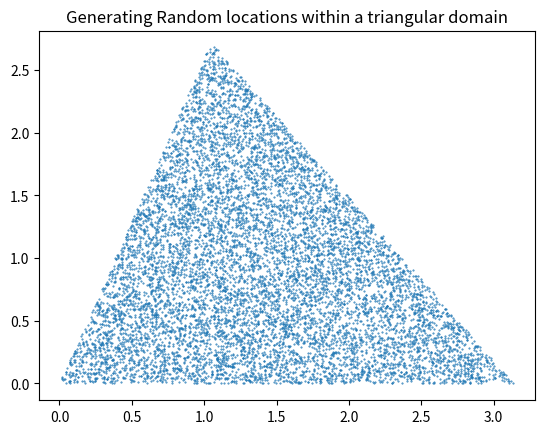

The matplotlib source for this figure:
import math
import random

import matplotlib.pyplot as plt

def trisample(A, B, C):
    """
    Given three vertices A, B, C, 
    sample point uniformly in the triangle
    """
    r1 = random.random()
    r2 = random.random()

    s1 = math.sqrt(r1)

    x = A[0] * (1.0 - s1) + B[0] * (1.0 - r2) * s1 + C[0] * r2 * s1
    y = A[1] * (1.0 - s1) + B[1] * (1.0 - r2) * s1 + C[1] * r2 * s1

    return (x, y)

random.seed(312345)
A = (0, 0)
B = (math.pi, 0)
C = (math.pi/3, math.e)
points = [trisample(A, B, C) for _ in range(10000)]

xx, yy = zip(*points)
plt.title("Generating Random locations within a triangular domain")
plt.scatter(xx, yy, s=0.2)
plt.show()
